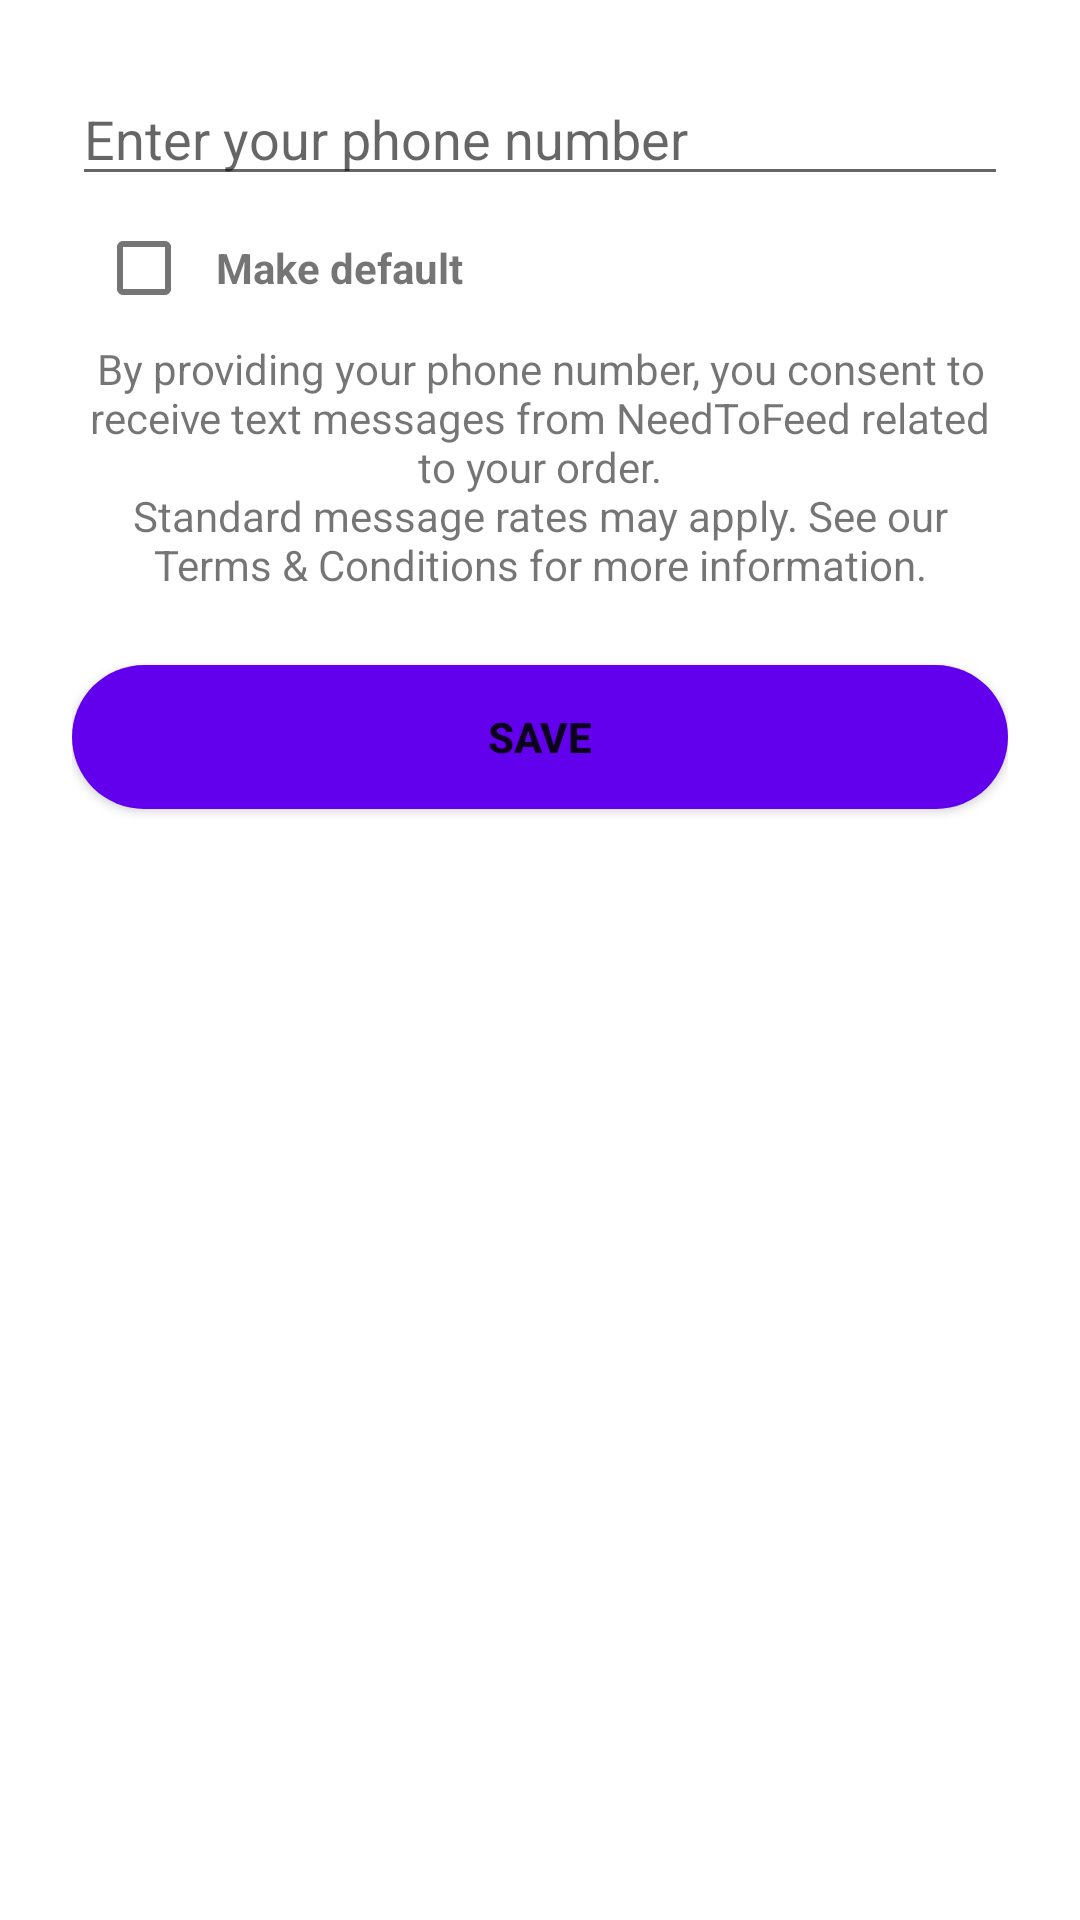

Here is an Android app screen rendered from its layout file. Give the layout XML and the strings, colors and styles it references.
<!-- AndroidManifest.xml: application theme Theme.NeedToFeed -->
<!-- res/layout/fragment_checkout_update_phone.xml -->
<?xml version="1.0" encoding="utf-8"?>
<LinearLayout xmlns:android="http://schemas.android.com/apk/res/android"
    android:layout_width="match_parent"
    android:layout_height="match_parent"
    android:orientation="vertical"
    android:padding="24dp">

    <EditText
        android:id="@+id/checkout_edit_phone_add_input"
        android:layout_width="match_parent"
        android:layout_height="wrap_content"
        android:autofillHints="phone"
        android:hint="@string/hint_phone"
        android:inputType="phone" />

    <LinearLayout
        android:layout_width="match_parent"
        android:layout_height="wrap_content"
        android:orientation="horizontal">

        <CheckBox
            android:id="@+id/checkout_edit_phone_check_set_default"
            android:layout_width="wrap_content"
            android:layout_height="wrap_content"/>

        <TextView
            android:layout_width="wrap_content"
            android:layout_height="wrap_content"
            android:text="@string/lbl_action_make_default"
            android:textStyle="bold"/>

    </LinearLayout>

    <TextView
        android:layout_width="match_parent"
        android:layout_height="wrap_content"
        android:text="@string/text_phone_consent"
        android:textAlignment="center"/>

    <androidx.appcompat.widget.AppCompatButton
        android:id="@+id/btn_checkout_edit_phone_add"
        android:layout_width="match_parent"
        android:layout_height="wrap_content"
        android:layout_marginTop="24dp"
        android:text="@string/lbl_save"
        android:textStyle="bold"
        android:background="@drawable/rounded_button_purple"/>

    </LinearLayout>
<!-- resources referenced by this layout -->
<resources>
  <!-- drawable rounded_button_purple (drawable) -->
  <?xml version="1.0" encoding="utf-8"?>
  <shape xmlns:android="http://schemas.android.com/apk/res/android"
      android:shape="rectangle">
      <solid android:color="@color/purple_500" />
      <corners android:radius="30dp" />
  </shape>
  <string name="hint_phone">Enter your phone number</string>
  <string name="lbl_action_make_default">Make default</string>
  <string name="lbl_save">Save</string>
  <string name="text_phone_consent">By providing your phone number, you consent to receive text messages from NeedToFeed related to your order.\nStandard message rates may apply. See our Terms &amp; Conditions for more information.</string>
  <style name="Theme.NeedToFeed" parent="Theme.MaterialComponents.DayNight.NoActionBar">
          
          <item name="colorPrimary">@color/purple_500</item>
          <item name="colorPrimaryVariant">@color/purple_700</item>
          <item name="colorOnPrimary">@color/white</item>
          
          <item name="colorSecondary">@color/teal_200</item>
          <item name="colorSecondaryVariant">@color/teal_700</item>
          <item name="colorOnSecondary">@color/black</item>
          
          <item name="android:statusBarColor" tools:targetApi="l">?attr/colorPrimaryVariant</item>
          
      </style>
  <color name="purple_500">#FF6200EE</color>
  <color name="purple_700">#FF3700B3</color>
  <color name="white">#FFFFFFFF</color>
  <color name="teal_200">#FF03DAC5</color>
  <color name="teal_700">#FF018786</color>
  <color name="black">#FF000000</color>
</resources>
